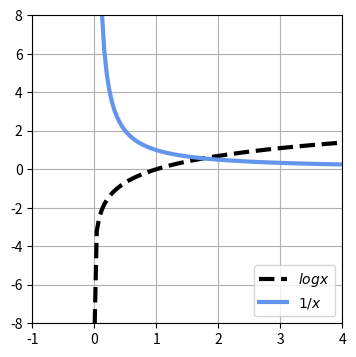

Python code for this plot:
# -*- coding: utf-8 -*-
"""
Script for plotting differential of exponential function.
"""

import numpy as np
import matplotlib.pyplot as plt

x = np.linspace(0.0001, 4, 100)
y = np.log(x)
dy = 1/x

plt.figure(figsize=(4, 4))
plt.plot(x, y, 'black', linestyle='--', linewidth=3, label='$log x$')
plt.plot(x, dy, 'cornflowerblue', linewidth=3, label='$1/x$')
plt.legend(loc='lower right')
plt.ylim(-8, 8)
plt.xlim(-1, 4)
plt.grid(True)
plt.show()